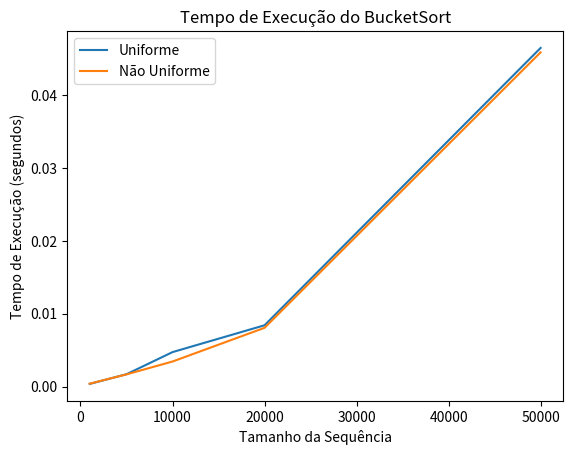

Source code (Python):
import time
import random
import matplotlib.pyplot as plt

def insertion_sort(arr):
    for i in range(1, len(arr)):
        key = arr[i]
        j = i - 1
        while j >= 0 and arr[j] > key:
            arr[j + 1] = arr[j]
            j -= 1
        arr[j + 1] = key

def bucket_sort(arr):
    n = len(arr)
    buckets = [[] for _ in range(n)]

    for num in arr:
        index = int(num * n)
        buckets[index].append(num)

    for i in range(n):
        insertion_sort(buckets[i])

    sorted_arr = []
    for bucket in buckets:
        sorted_arr.extend(bucket)

    return sorted_arr

# Teste de tempo de execução para sequências uniformemente distribuídas
sequence_sizes = [1000, 5000, 10000, 20000, 50000]
uniform_execution_times = []

for size in sequence_sizes:
    sequence = [random.random() for _ in range(size)]

    start_time = time.time()
    bucket_sort(sequence)
    end_time = time.time()
    execution_time = end_time - start_time

    uniform_execution_times.append(execution_time)

# Teste de tempo de execução para sequências não uniformemente distribuídas
non_uniform_execution_times = []

for size in sequence_sizes:
    sequence = [random.random()**2 for _ in range(size)]

    start_time = time.time()
    bucket_sort(sequence)
    end_time = time.time()
    execution_time = end_time - start_time

    non_uniform_execution_times.append(execution_time)

# Plotando o gráfico
plt.plot(sequence_sizes, uniform_execution_times, label='Uniforme')
plt.plot(sequence_sizes, non_uniform_execution_times, label='Não Uniforme')
plt.xlabel('Tamanho da Sequência')
plt.ylabel('Tempo de Execução (segundos)')
plt.title('Tempo de Execução do BucketSort')
plt.legend()
plt.show()
